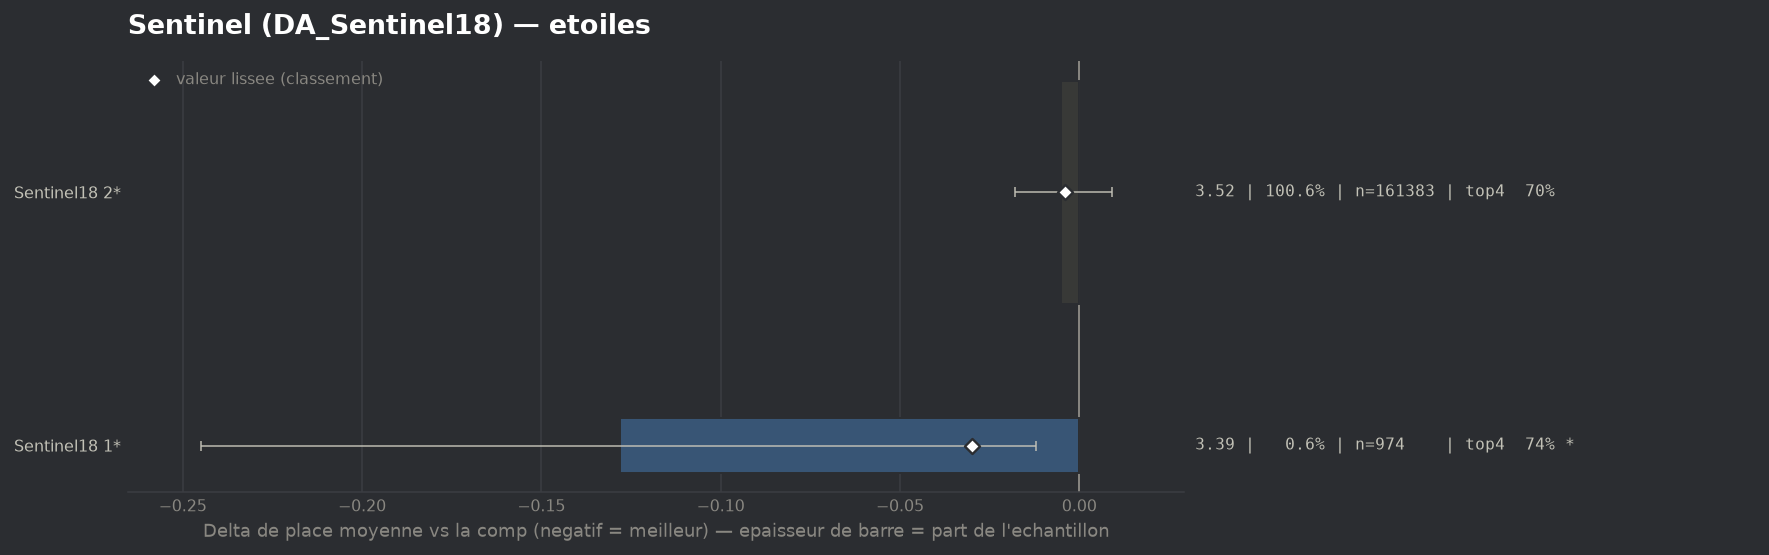

The file beside this chart, header and first rows:
group, label, n, share, avg_place, shrunk_avg, score, d_avg, d_avg_pess, impact, d_top4, win, top2, top4, sd, z, p, significant
populaire, Sentinel18 1*, 974, 0.006069, 3.392, 3.491, -0.03, -0.128, -0.012, 0.0002, 0.0394, 0.1294, 0.4045, 0.7382, 1.852, -2.16, 0.03096, True
populaire, Sentinel18 2*, 161383, 1.006, 3.516, 3.516, -0.004, -0.005, 0.0, 0.0044, 0.0009, 0.1729, 0.3646, 0.6997, 1.941, -0.66, 0.5108, False
